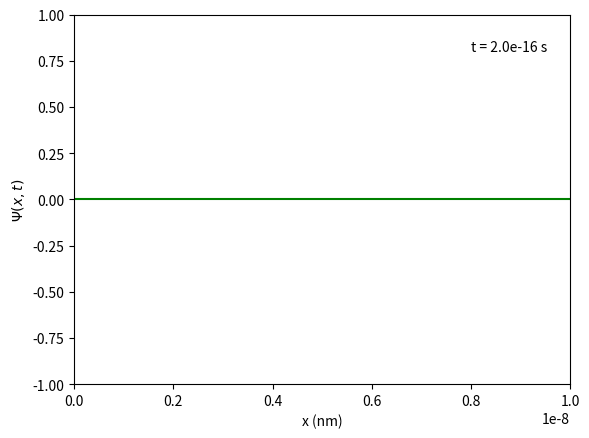

The matplotlib source for this figure: (Note: this script raises an exception after producing the figure.)
# -*- coding: utf-8 -*-



import numpy as np
import matplotlib.pyplot as plt
from matplotlib.animation import FuncAnimation
from scipy.fft import dst, idst






# Constants
M = 9.109e-31  
hbar = 1.0545718e-34  
L = 1e-8  
N = 1000  
x = np.linspace(0, L, N, endpoint=False)
#dx = x[1] - x[0] 
h = 1e-18  

# Initial wavefunction
x0 = L / 2  
sigma = 1e-10  
k = 5e10  

# Real and imaginary parts of psi(x, 0)
psi_real = np.exp(-(x - x0)**2 / (2 * sigma**2)) * np.cos(k * x)
psi_imag = np.exp(-(x - x0)**2 / (2 * sigma**2)) * np.sin(k * x)



# Compute coefficients a_k and eta_k using the discrete sine transform (DST)
alpha_k = dst(psi_real, type=1) / N
eta_k = dst(psi_imag, type=1) / N




# Computes the real part of psi(x, t) using inverse DST
def psi_real_t(t):
    phase = np.exp(-1j * (np.pi**2 * hbar * np.arange(1, N+1) ** 2 * t) / (2 * M * L**2))
    b_k = alpha_k + 1j * eta_k
    coeffs = np.real(b_k * phase)
    return idst(coeffs, type=1) * N



# Animation of the wavefunction
figure, ax = plt.subplots()
line, = ax.plot(x/(1e-9), psi_real_t(0),'g-')
ax.set_xlim(0, L)
ax.set_ylim(-1, 1)
ax.set_xlabel("x (nm)")
time_text = ax.text(0.8*L, 0.8, " ", fontsize = 10)
ax.set_ylabel(r'$\Psi(x, t)$')
             




def update(frame):
    t = frame*h
    psi_t = psi_real_t(t)
    line.set_data(x/(1e-9), psi_t)
    time_text.set_text(f't = {t:.1e} s')
    return line, time_text

anim = FuncAnimation(figure, update, frames = 200, interval = 100, blit = True)
anim.save('spectral_SE.mp4')
plt.show()
